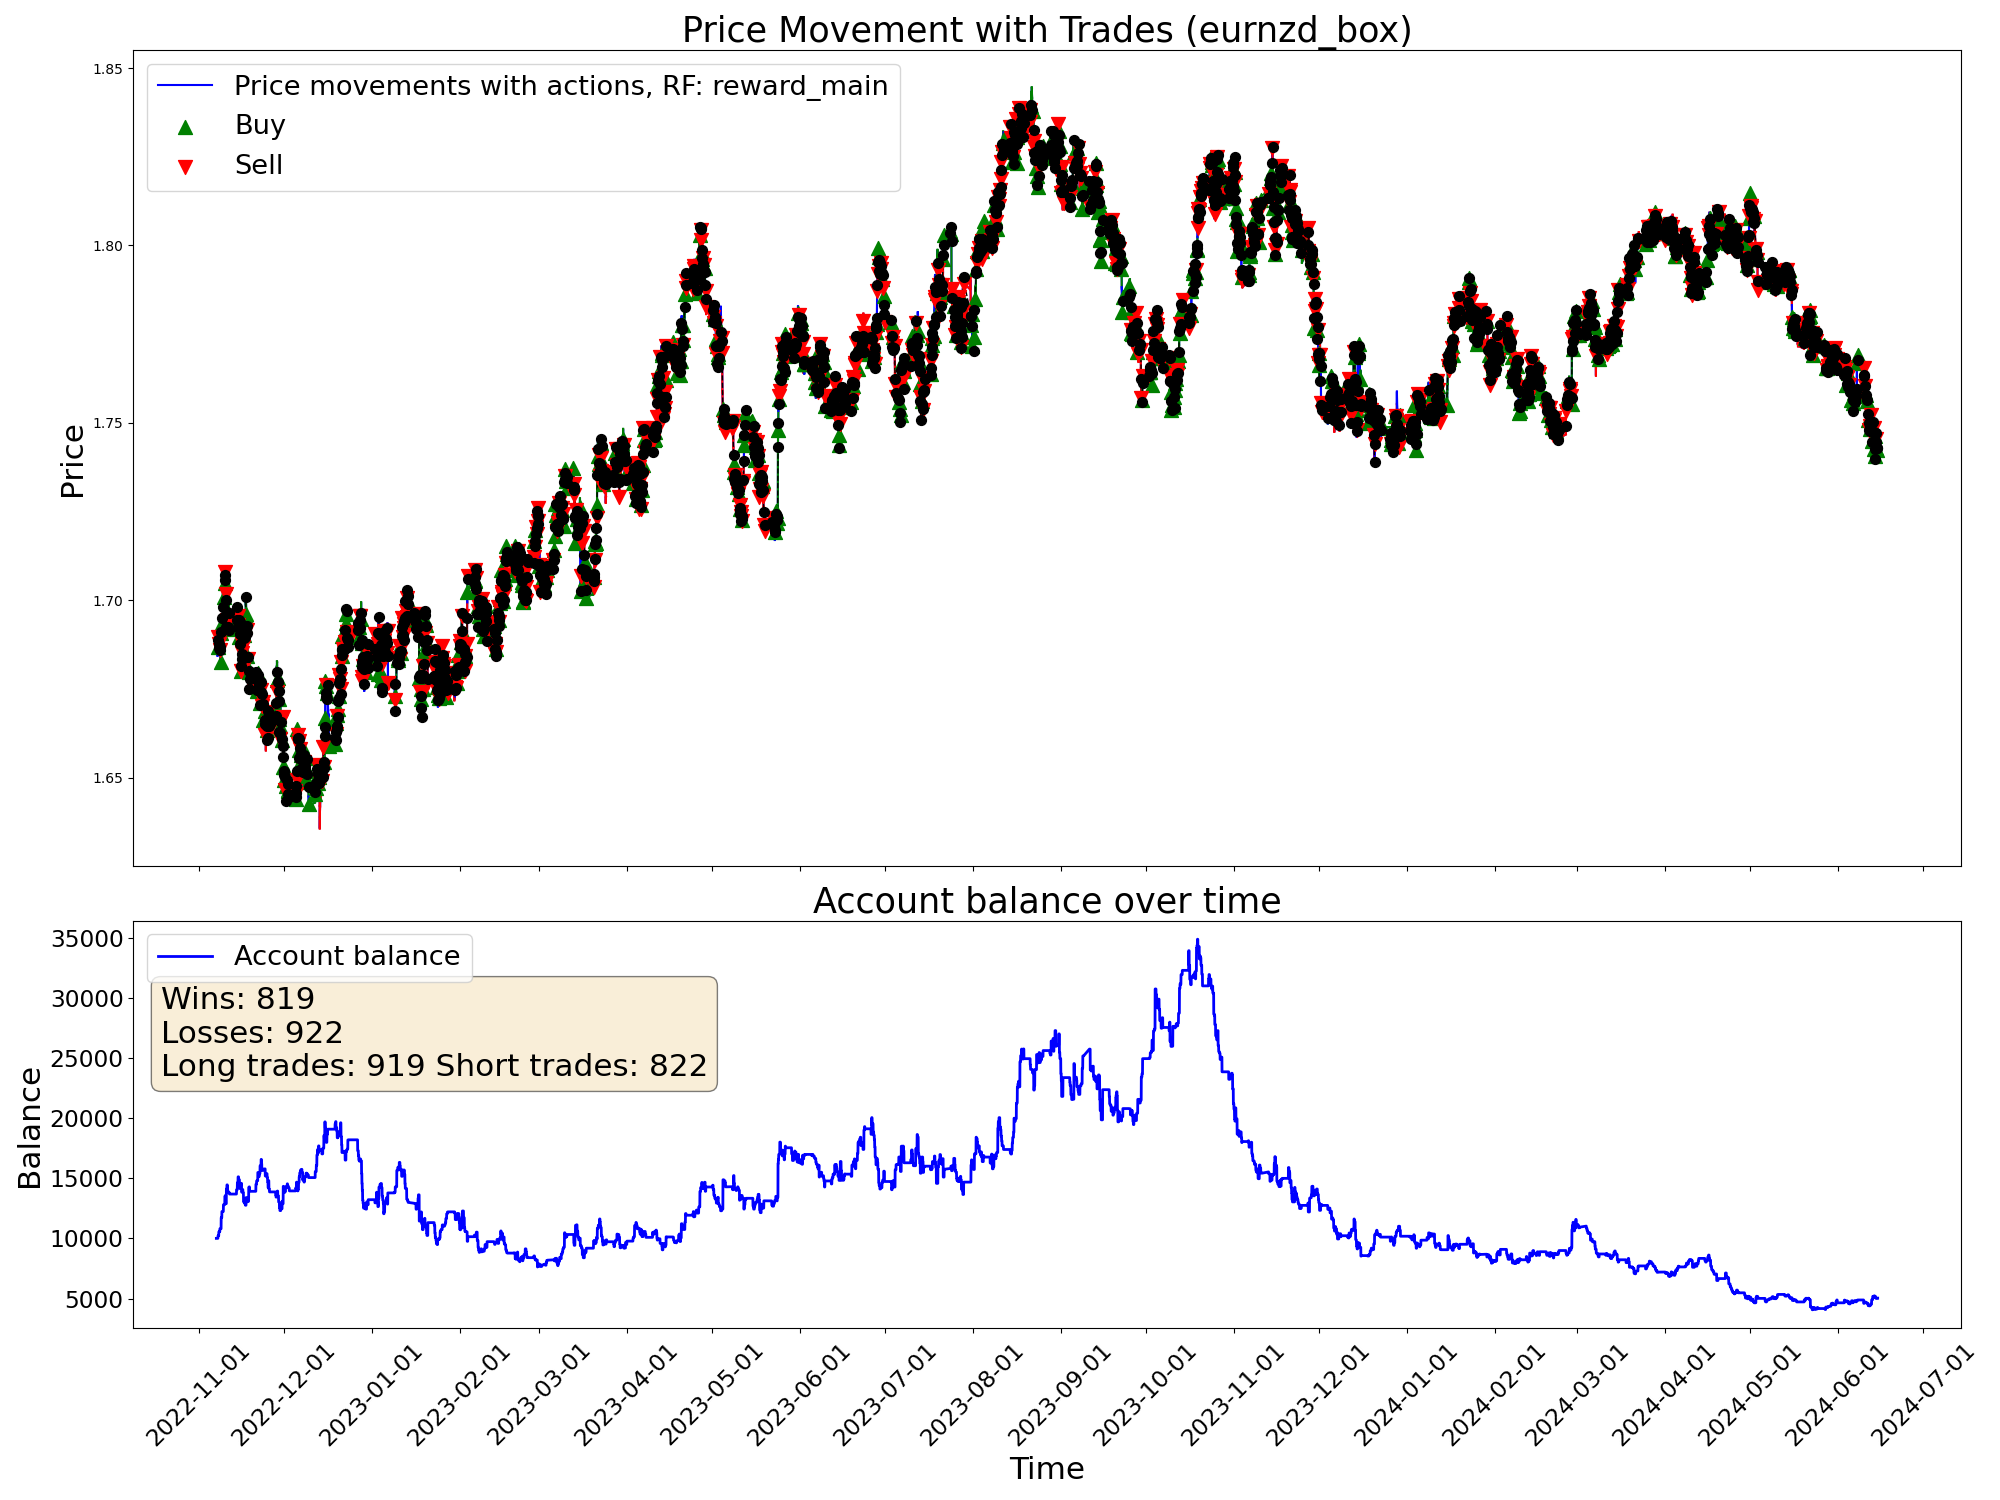

The table this chart was drawn from, first rows:
time, open, high, low, close, tick_volume, actDir, actRisk, eReward, eAccBalance, eWins, eLosses, pType, pOpenPrice, pSLPrice, pTPPrice, pProfit
2022-11-07 05:00:00, 1.688, 1.688, 1.685, 1.686, 3129, 0.0, 0.0, 0.0, 10000, 0, 0, 0, 0.0, 0.0, 0.0, 0.0
2022-11-07 06:00:00, 1.686, 1.687, 1.685, 1.686, 2114, 0.0, 0.0, 0.0, 10000, 0, 0, 0, 0.0, 0.0, 0.0, 0.0
2022-11-07 07:00:00, 1.686, 1.687, 1.685, 1.687, 2634, 0.0, 0.0, 0.0, 10000, 0, 0, 0, 0.0, 0.0, 0.0, 0.0
2022-11-07 08:00:00, 1.687, 1.688, 1.686, 1.687, 3000, 0.0, 0.0, 0.0, 10000, 0, 0, 0, 0.0, 0.0, 0.0, 0.0
2022-11-07 09:00:00, 1.687, 1.69, 1.687, 1.689, 4736, 0.0, 0.0, 0.0, 10000, 0, 0, 0, 0.0, 0.0, 0.0, 0.0
2022-11-07 10:00:00, 1.689, 1.69, 1.686, 1.687, 6044, 0.0, 0.0, 0.0, 10000, 0, 0, 0, 0.0, 0.0, 0.0, 0.0
2022-11-07 11:00:00, 1.687, 1.688, 1.684, 1.688, 5290, 0.0, 0.0, 0.0, 10000, 0, 0, 0, 0.0, 0.0, 0.0, 0.0
2022-11-07 12:00:00, 1.688, 1.689, 1.687, 1.688, 4201, 0.0, 0.0, 0.0, 10000, 0, 0, 0, 0.0, 0.0, 0.0, 0.0
2022-11-07 13:00:00, 1.688, 1.688, 1.686, 1.686, 3269, 0.0, 0.0, 0.0, 10000, 0, 0, 0, 0.0, 0.0, 0.0, 0.0
2022-11-07 14:00:00, 1.686, 1.687, 1.685, 1.685, 4217, 0.0, 0.0, 0.0, 10000, 0, 0, 0, 0.0, 0.0, 0.0, 0.0
2022-11-07 15:00:00, 1.686, 1.686, 1.682, 1.684, 5926, 0.0, 0.0, 0.0, 10000, 0, 0, 0, 0.0, 0.0, 0.0, 0.0
2022-11-07 16:00:00, 1.684, 1.688, 1.682, 1.687, 7078, 0.6572, 0.6572, 0.0, 10000, 0, 0, 1, 1.687, 1.685, 0.0, 0.0
2022-11-07 17:00:00, 1.687, 1.689, 1.686, 1.687, 6911, 0.6797, 0.6797, 0.0, 10000, 0, 0, 1, 1.687, 1.685, 0.0, 0.0
2022-11-07 18:00:00, 1.687, 1.689, 1.687, 1.689, 5206, 0.7262, 0.7262, 0.0, 10000, 0, 0, 1, 1.687, 1.685, 0.0, 0.0
2022-11-07 19:00:00, 1.689, 1.691, 1.688, 1.69, 3936, -1.0, -1.0, 0.0, 10214, 1, 0, 0, 0.0, 0.0, 0.0, 214.3
2022-11-07 20:00:00, 1.69, 1.691, 1.689, 1.69, 3084, -1.0, -1.0, 0.0, 10214, 1, 0, 2, 1.69, 1.691, 0.0, 0.0
2022-11-07 21:00:00, 1.69, 1.69, 1.688, 1.689, 2353, 0.9608, 0.9608, 0.0, 10214, 1, 0, 2, 1.69, 1.691, 0.0, 0.0
2022-11-07 22:00:00, 1.689, 1.689, 1.687, 1.687, 2449, -0.1785, -0.1785, 0.0, 10214, 1, 0, 2, 1.69, 1.691, 0.0, 0.0
2022-11-07 23:00:00, 1.687, 1.688, 1.686, 1.687, 1037, 0.152, 0.152, 0.0, 10214, 1, 0, 2, 1.69, 1.691, 0.0, 0.0
2022-11-08 00:00:00, 1.687, 1.687, 1.685, 1.687, 600, -1.0, -1.0, 0.0, 10214, 1, 0, 2, 1.69, 1.691, 0.0, 0.0
2022-11-08 01:00:00, 1.687, 1.688, 1.686, 1.687, 1925, -1.0, -1.0, 0.0, 10214, 1, 0, 2, 1.69, 1.691, 0.0, 0.0
2022-11-08 02:00:00, 1.687, 1.687, 1.685, 1.687, 2249, 1.0, 1.0, 0.0, 10544, 2, 0, 0, 0.0, 0.0, 0.0, 330
2022-11-08 03:00:00, 1.687, 1.688, 1.685, 1.688, 3867, -1.0, -1.0, 0.0, 10544, 2, 0, 2, 1.688, 1.689, 0.0, 0.0
2022-11-08 04:00:00, 1.688, 1.688, 1.684, 1.687, 2475, 1.0, 1.0, 0.0, 10544, 2, 0, 2, 1.688, 1.689, 0.0, 0.0
2022-11-08 05:00:00, 1.687, 1.688, 1.686, 1.687, 2090, 0.2527, 0.2527, 0.0, 10544, 2, 0, 2, 1.688, 1.689, 0.0, 0.0
2022-11-08 06:00:00, 1.687, 1.688, 1.686, 1.688, 1502, 0.4729, 0.4729, 0.0, 10544, 2, 0, 2, 1.688, 1.689, 0.0, 0.0
2022-11-08 07:00:00, 1.688, 1.691, 1.688, 1.689, 2727, 1.0, 1.0, 0.0, 10543, 2, 1, 0, 0.0, 0.0, 0.0, -1.1
2022-11-08 08:00:00, 1.689, 1.69, 1.688, 1.689, 3165, -0.6588, -0.6588, 0.0, 10543, 2, 1, 2, 1.689, 1.694, 0.0, 0.0
2022-11-08 09:00:00, 1.689, 1.693, 1.689, 1.693, 4459, 0.3209, 0.3209, 0.0, 10543, 2, 1, 2, 1.689, 1.694, 0.0, 0.0
2022-11-08 10:00:00, 1.692, 1.693, 1.686, 1.687, 5553, -0.573, -0.573, 0.0, 10543, 2, 1, 2, 1.689, 1.694, 0.0, 0.0
2022-11-08 11:00:00, 1.687, 1.689, 1.684, 1.685, 4423, 1.0, 1.0, 0.0, 10799, 3, 1, 0, 0.0, 0.0, 0.0, 256.0
2022-11-08 12:00:00, 1.685, 1.686, 1.684, 1.686, 3629, -0.6531, -0.6531, 0.0, 10799, 3, 1, 2, 1.686, 1.688, 0.0, 0.0
2022-11-08 13:00:00, 1.686, 1.687, 1.684, 1.686, 3354, 0.5347, 0.5347, 0.0, 10799, 3, 1, 2, 1.686, 1.688, 0.0, 0.0
2022-11-08 14:00:00, 1.686, 1.688, 1.685, 1.686, 4125, -0.2771, -0.2771, 0.0, 10799, 3, 1, 2, 1.686, 1.688, 0.0, 0.0
2022-11-08 15:00:00, 1.686, 1.687, 1.685, 1.687, 4242, 1.0, 1.0, 0.0, 10797, 3, 2, 0, 0.0, 0.0, 0.0, -2.23
2022-11-08 16:00:00, 1.687, 1.688, 1.684, 1.685, 5141, 0.457, 0.457, 0.0, 10797, 3, 2, 0, 0.0, 0.0, 0.0, 0.0
2022-11-08 17:00:00, 1.685, 1.686, 1.681, 1.682, 7673, 0.2917, 0.2917, 0.0, 10797, 3, 2, 0, 1.682, 1.687, 0.0, 0.0
2022-11-08 18:00:00, 1.682, 1.684, 1.681, 1.683, 5218, 0.816, 0.816, 0.0, 10797, 3, 2, 1, 1.683, 1.681, 0.0, 0.0
2022-11-08 19:00:00, 1.683, 1.687, 1.683, 1.686, 3335, 0.2833, 0.2833, 0.0, 10797, 3, 2, 1, 1.683, 1.681, 0.0, 0.0
2022-11-08 20:00:00, 1.686, 1.69, 1.686, 1.689, 4354, -0.3283, -0.3283, 0.0, 10797, 3, 2, 1, 1.683, 1.681, 0.0, 0.0
2022-11-08 21:00:00, 1.689, 1.692, 1.689, 1.691, 4883, 1.0, 1.0, 0.0, 10797, 3, 2, 1, 1.683, 1.681, 0.0, 0.0
2022-11-08 22:00:00, 1.691, 1.691, 1.689, 1.69, 3588, -1.0, -1.0, 0.0, 11721, 4, 2, 0, 0.0, 0.0, 0.0, 924.4
2022-11-08 23:00:00, 1.69, 1.691, 1.69, 1.69, 1128, 0.1711, 0.1711, 0.0, 11721, 4, 2, 0, 1.69, 1.686, 0.0, 0.0
2022-11-09 00:00:00, 1.691, 1.691, 1.69, 1.691, 1554, 0.5647, 0.5647, 0.0, 11721, 4, 2, 1, 1.691, 1.689, 0.0, 0.0
2022-11-09 01:00:00, 1.691, 1.692, 1.689, 1.691, 2638, 0.3328, 0.3328, 0.0, 11721, 4, 2, 1, 1.691, 1.689, 0.0, 0.0
2022-11-09 02:00:00, 1.691, 1.692, 1.69, 1.691, 2983, 0.1127, 0.1127, 0.0, 11721, 4, 2, 1, 1.691, 1.689, 0.0, 0.0
2022-11-09 03:00:00, 1.691, 1.695, 1.691, 1.695, 4180, 0.37, 0.37, 0.0, 11721, 4, 2, 1, 1.691, 1.689, 0.0, 0.0
2022-11-09 04:00:00, 1.695, 1.695, 1.691, 1.694, 3509, -0.6399, -0.6399, 0.0, 12231, 5, 2, 0, 0.0, 0.0, 0.0, 510.2
2022-11-09 05:00:00, 1.694, 1.695, 1.692, 1.694, 3803, -0.3237, -0.3237, 0.0, 12231, 5, 2, 0, 1.695, 1.697, 0.0, 0.0
2022-11-09 06:00:00, 1.694, 1.695, 1.693, 1.694, 3379, 1.0, 1.0, 0.0, 12231, 5, 2, 1, 1.694, 1.689, 0.0, 0.0
2022-11-09 07:00:00, 1.694, 1.696, 1.693, 1.696, 3136, -0.1708, -0.1708, 0.0, 12231, 5, 2, 1, 1.694, 1.689, 0.0, 0.0
2022-11-09 08:00:00, 1.696, 1.697, 1.695, 1.695, 4030, 0.3034, 0.3034, 0.0, 12231, 5, 2, 1, 1.694, 1.689, 0.0, 0.0
2022-11-09 09:00:00, 1.695, 1.696, 1.694, 1.695, 4892, 0.08016, 0.08016, 0.0, 12231, 5, 2, 1, 1.694, 1.689, 0.0, 0.0
2022-11-09 10:00:00, 1.695, 1.695, 1.692, 1.694, 6282, 1.0, 1.0, 0.0, 12231, 5, 2, 1, 1.694, 1.689, 0.0, 0.0
2022-11-09 11:00:00, 1.694, 1.702, 1.693, 1.701, 5791, 0.1994, 0.1994, 0.0, 12231, 5, 2, 1, 1.694, 1.689, 0.0, 0.0
2022-11-09 12:00:00, 1.701, 1.704, 1.7, 1.703, 4922, 0.2006, 0.2006, 0.0, 12231, 5, 2, 1, 1.694, 1.689, 0.0, 0.0
2022-11-09 13:00:00, 1.703, 1.704, 1.702, 1.703, 4013, 1.0, 1.0, 0.0, 12231, 5, 2, 1, 1.694, 1.689, 0.0, 0.0
2022-11-09 14:00:00, 1.703, 1.704, 1.7, 1.702, 4691, 0.4011, 0.4011, 0.0, 12231, 5, 2, 1, 1.694, 1.689, 0.0, 0.0
2022-11-09 15:00:00, 1.702, 1.704, 1.699, 1.701, 5955, 1.0, 1.0, 0.0, 12231, 5, 2, 1, 1.694, 1.689, 0.0, 0.0
2022-11-09 16:00:00, 1.701, 1.702, 1.698, 1.698, 6758, -0.07669, -0.07669, 0.0, 12231, 5, 2, 1, 1.694, 1.689, 0.0, 0.0
... 9,940 more rows
